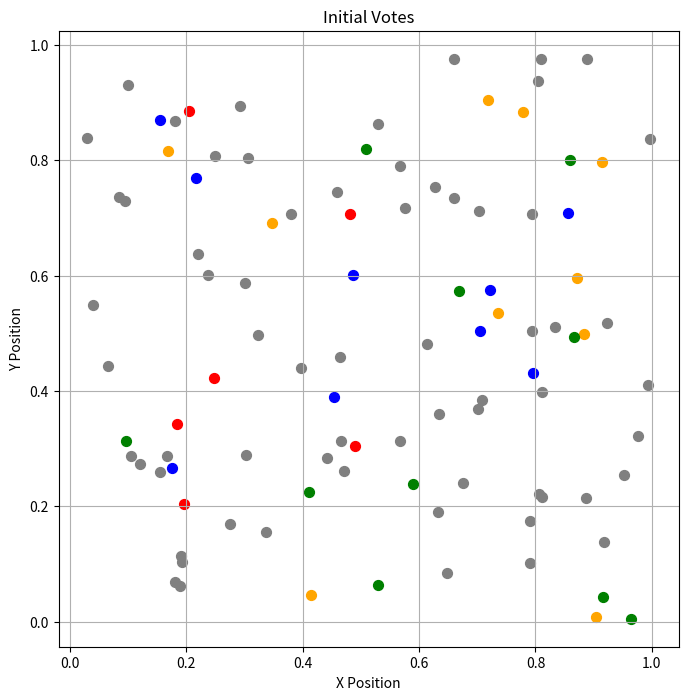
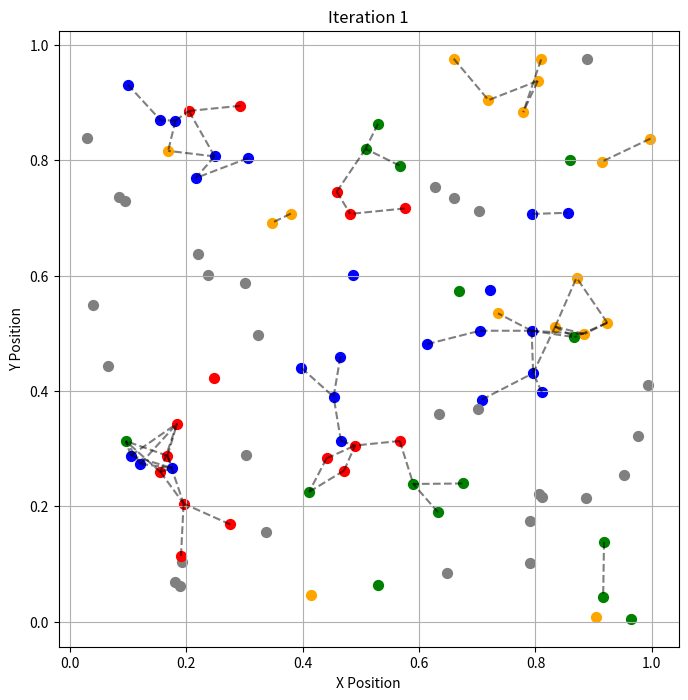
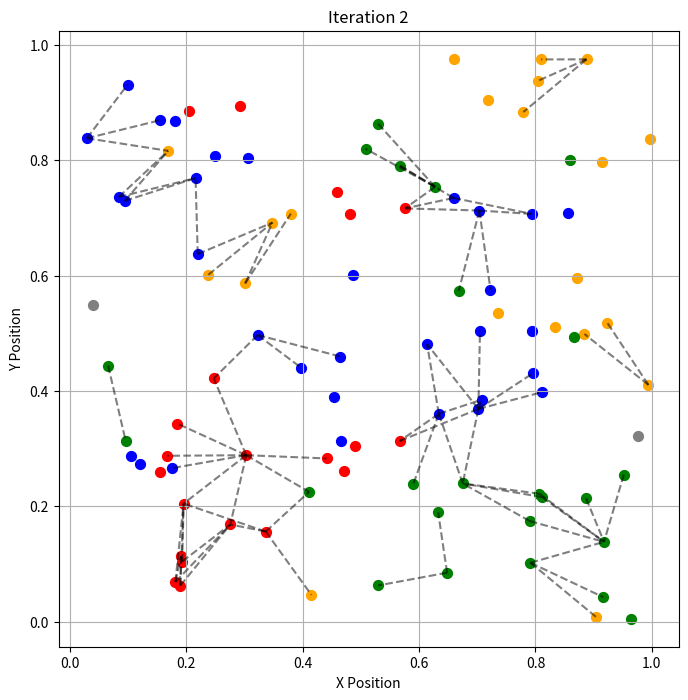
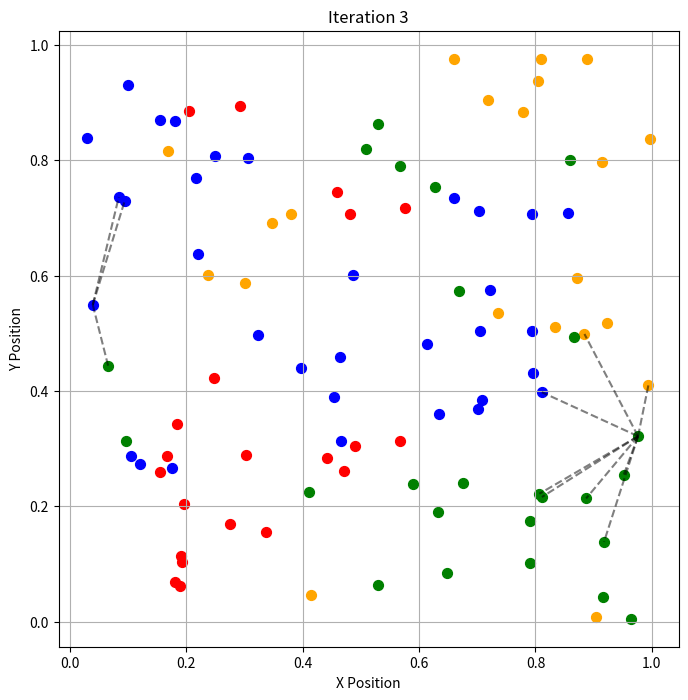
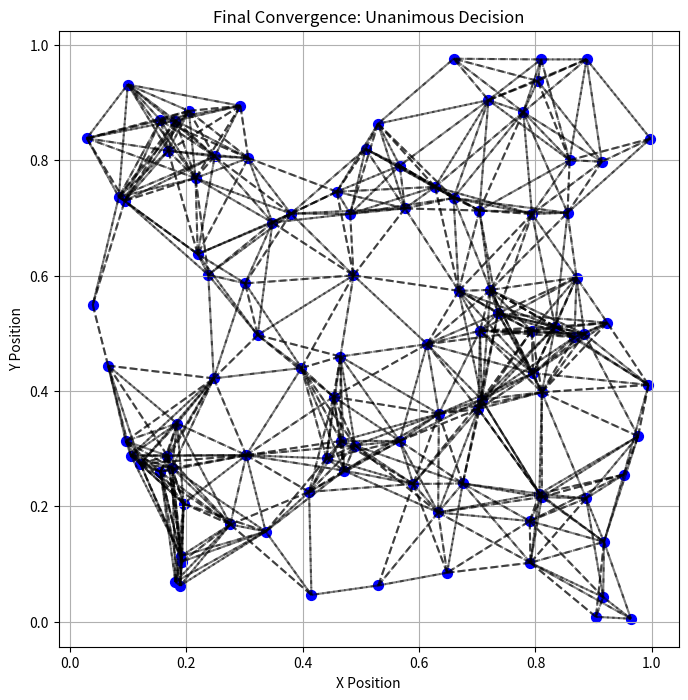

Source code (Python) for these figures, in order:
import numpy as np
import matplotlib.pyplot as plt

num_bisons = 100 
initial_voter_fraction = 0.35 
initial_radius = 0.1  #initial influence radius
radius_step = 0.05  #step to increase radius for isolated bisons
iterations = 10  #number of iterations

#initializes bison positions randomly
positions = np.random.rand(num_bisons, 2)

votes = -1 * np.ones(num_bisons, dtype=int)

#randomly assign initial voters
num_initial_voters = int(initial_voter_fraction * num_bisons)
initial_voters = np.random.choice(num_bisons, num_initial_voters, replace=False)
for voter in initial_voters:
    votes[voter] = np.random.choice([0, 1, 2, 3])

#finds neighbors within a given radius
def find_neighbors(positions, index, radius):
    distances = np.linalg.norm(positions - positions[index], axis=1)
    neighbors = np.where(distances < radius)[0]
    neighbors = neighbors[neighbors != index]  
    return neighbors

#updates votes based on majority rule
def update_votes(positions, votes, radius):
    new_votes = votes.copy()
    undecided = np.where(votes == -1)[0]  
    for i in undecided:
        neighbors = find_neighbors(positions, i, radius)
        neighbor_votes = votes[neighbors]
        voted_neighbors = neighbor_votes[neighbor_votes != -1]  
        if len(voted_neighbors) > 0:
            #computes majority votes
            unique, counts = np.unique(voted_neighbors, return_counts=True)
            new_votes[i] = unique[np.argmax(counts)]
    return new_votes

def visualize(positions, votes, title, connections):
    plt.figure(figsize=(8, 8))
    colors = ["blue", "red", "green", "orange", "gray"]  

    for conn in connections:
        bison, neighbor = conn
        plt.plot([positions[bison][0], positions[neighbor][0]],
                 [positions[bison][1], positions[neighbor][1]], color="black", alpha=0.5, linestyle="--")

    for i, (x, y) in enumerate(positions):
        color = "gray" if votes[i] == -1 else colors[votes[i]]
        plt.scatter(x, y, color=color, s=50, label=f"Direction {votes[i]}" if votes[i] != -1 else "Undecided")

    plt.title(title)
    plt.xlabel("X Position")
    plt.ylabel("Y Position")
    plt.grid()
    plt.show()


radius = initial_radius
connections = []
visualize(positions, votes, "Initial Votes", connections)
for iteration in range(iterations):
    connections = []
    undecided = np.where(votes == -1)[0]
    for i in undecided:
        neighbors = find_neighbors(positions, i, radius)
        for neighbor in neighbors:
            if votes[neighbor] != -1:
                connections.append((i, neighbor))

    votes = update_votes(positions, votes, radius)
    visualize(positions, votes, f"Iteration {iteration + 1}", connections)

    if np.all(votes != -1):
        print(f"All bisons voted by iteration {iteration + 1}")
        break

    #increase radius for isolated bisons if any remain undecided
    if np.any(votes == -1):
        radius += radius_step

#unanimous decision (majority rule across the herd)
unique, counts = np.unique(votes, return_counts=True)
final_vote = unique[np.argmax(counts)]
votes[:] = final_vote  #all bisons adopt the global vote

connections = [(i, j) for i in range(num_bisons) for j in find_neighbors(positions, i, radius)]
visualize(positions, votes, "Final Convergence: Unanimous Decision", connections)
